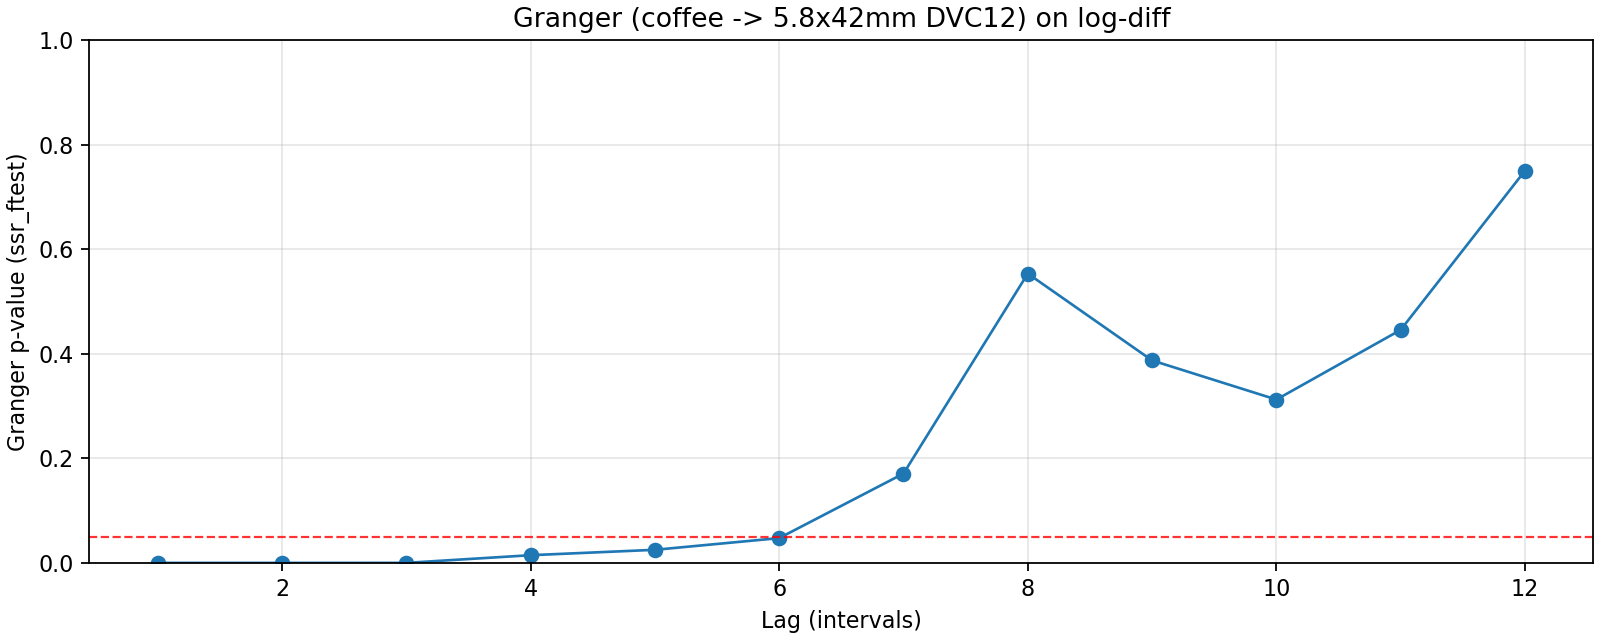

Data behind this chart, as committed beside it:
lag, ssr_ftest_pvalue, ssr_ftest_stat
1.0, 1.4308716455498096e-15, 92.57
2.0, 1.7334644172859556e-10, 29.24
3.0, 2.618829650341982e-05, 9.125
4.0, 0.01469, 3.298
5.0, 0.02502, 2.729
6.0, 0.04741, 2.246
7.0, 0.1708, 1.529
8.0, 0.5533, 0.861
9.0, 0.3872, 1.082
10.0, 0.3123, 1.193
11.0, 0.4456, 1.013
12.0, 0.75, 0.6947
